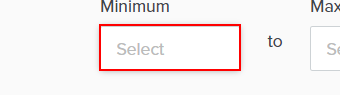
Task: REFramework based for automation of talent filtering in kalibrr and jobstreet by using UIPath.
Workflow: Year of Graduation Filter

Step 1 [then]: click on the link 'Select*' in window 'Kalibrr: Where Jobs Find You' (chrome.exe)

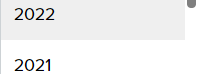
Step 2: click on the element in window 'Kalibrr: Where Jobs Find You' (chrome.exe)

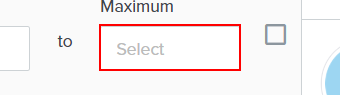
Step 3: click on the link 'Select*' in window 'Kalibrr: Where Jobs Find You' (chrome.exe)

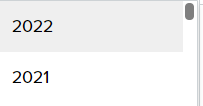
Step 4: click on the element in window 'Kalibrr: Where Jobs Find You' (chrome.exe)

Step 5: click on the link 'Select*' in window 'Kalibrr: Where Jobs Find You' (chrome.exe) (same screen as step 3)

Step 6: click on the element in window 'Kalibrr: Where Jobs Find You' (chrome.exe) (same screen as step 4)

Step 7: click on the link 'Select*' in window 'Kalibrr: Where Jobs Find You' (chrome.exe) (same screen as step 1)

Step 8: click on the element in window 'Kalibrr: Where Jobs Find You' (chrome.exe) (same screen as step 2)
